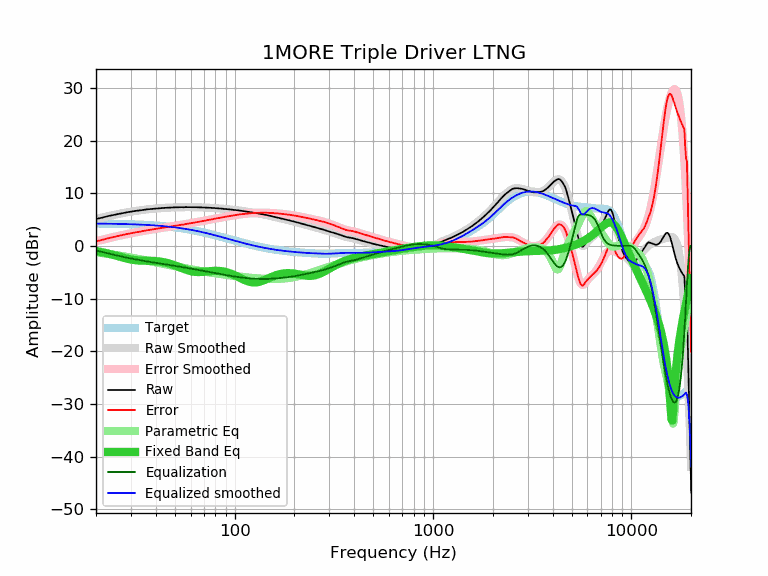

The file beside this chart, header and first rows:
frequency, raw, error, smoothed, error_smoothed, equalization, parametric_eq, equalized_raw, equalized_smoothed, target
20, 5.13, 0.89, 5.11, 0.87, -0.87, -0.99, 4.26, 4.24, 4.24
21, 5.27, 1.04, 5.29, 1.07, -1.07, -1.13, 4.20, 4.23, 4.23
22, 5.47, 1.25, 5.47, 1.25, -1.25, -1.29, 4.21, 4.22, 4.22
23, 5.65, 1.44, 5.64, 1.43, -1.43, -1.46, 4.21, 4.21, 4.21
24, 5.80, 1.60, 5.79, 1.60, -1.60, -1.63, 4.20, 4.20, 4.20
25, 5.96, 1.77, 5.94, 1.75, -1.75, -1.82, 4.20, 4.18, 4.18
26, 6.07, 1.90, 6.07, 1.90, -1.90, -2.00, 4.17, 4.17, 4.17
27, 6.19, 2.03, 6.19, 2.03, -2.03, -2.17, 4.15, 4.16, 4.16
28, 6.31, 2.17, 6.30, 2.16, -2.16, -2.33, 4.15, 4.14, 4.14
29, 6.41, 2.28, 6.40, 2.28, -2.28, -2.47, 4.13, 4.12, 4.12
30, 6.50, 2.39, 6.50, 2.39, -2.39, -2.59, 4.11, 4.11, 4.11
31, 6.58, 2.49, 6.58, 2.49, -2.49, -2.68, 4.08, 4.09, 4.09
32, 6.67, 2.60, 6.66, 2.59, -2.59, -2.74, 4.07, 4.07, 4.07
33, 6.72, 2.67, 6.73, 2.68, -2.68, -2.78, 4.03, 4.05, 4.05
34, 6.80, 2.77, 6.80, 2.77, -2.77, -2.80, 4.02, 4.03, 4.03
35, 6.86, 2.85, 6.86, 2.86, -2.86, -2.82, 4.00, 4.00, 4.00
36, 6.93, 2.95, 6.92, 2.94, -2.94, -2.82, 3.99, 3.98, 3.98
37, 6.97, 3.01, 6.97, 3.01, -3.01, -2.83, 3.95, 3.95, 3.95
38, 7.02, 3.09, 7.01, 3.09, -3.09, -2.84, 3.93, 3.92, 3.92
39, 7.06, 3.16, 7.05, 3.16, -3.16, -2.86, 3.90, 3.90, 3.90
40, 7.10, 3.23, 7.09, 3.22, -3.22, -2.89, 3.87, 3.87, 3.87
41, 7.12, 3.28, 7.12, 3.29, -3.29, -2.93, 3.83, 3.84, 3.84
42, 7.15, 3.34, 7.15, 3.35, -3.35, -2.98, 3.80, 3.81, 3.81
43, 7.19, 3.41, 7.18, 3.41, -3.41, -3.04, 3.78, 3.77, 3.77
44, 7.21, 3.47, 7.21, 3.47, -3.47, -3.11, 3.74, 3.74, 3.74
45, 7.23, 3.52, 7.23, 3.53, -3.53, -3.19, 3.70, 3.70, 3.70
46, 7.25, 3.58, 7.25, 3.58, -3.58, -3.28, 3.66, 3.67, 3.67
47, 7.28, 3.65, 7.27, 3.64, -3.64, -3.38, 3.64, 3.63, 3.63
48, 7.28, 3.69, 7.29, 3.69, -3.69, -3.49, 3.58, 3.59, 3.59
49, 7.32, 3.76, 7.30, 3.75, -3.75, -3.60, 3.57, 3.55, 3.55
50, 7.32, 3.81, 7.31, 3.80, -3.80, -3.72, 3.52, 3.51, 3.51
51, 7.32, 3.85, 7.32, 3.85, -3.85, -3.84, 3.46, 3.47, 3.47
52, 7.32, 3.89, 7.33, 3.90, -3.90, -3.97, 3.41, 3.43, 3.43
53, 7.34, 3.95, 7.33, 3.95, -3.95, -4.09, 3.38, 3.38, 3.38
54, 7.36, 4.02, 7.34, 4.00, -4.00, -4.21, 3.35, 3.34, 3.34
55, 7.32, 4.02, 7.34, 4.05, -4.05, -4.33, 3.26, 3.29, 3.29
56, 7.36, 4.11, 7.35, 4.10, -4.10, -4.44, 3.25, 3.25, 3.25
57, 7.36, 4.16, 7.35, 4.15, -4.15, -4.54, 3.20, 3.20, 3.20
58, 7.36, 4.21, 7.36, 4.20, -4.20, -4.63, 3.15, 3.15, 3.15
59, 7.36, 4.25, 7.36, 4.26, -4.26, -4.72, 3.10, 3.10, 3.10
60, 7.36, 4.30, 7.36, 4.30, -4.30, -4.79, 3.05, 3.05, 3.05
61, 7.36, 4.35, 7.36, 4.35, -4.35, -4.85, 3.00, 3.00, 3.00
62, 7.36, 4.40, 7.35, 4.40, -4.40, -4.89, 2.96, 2.95, 2.95
63, 7.36, 4.45, 7.34, 4.44, -4.44, -4.93, 2.91, 2.90, 2.90
64, 7.34, 4.49, 7.34, 4.49, -4.49, -4.95, 2.85, 2.85, 2.85
65, 7.33, 4.53, 7.33, 4.53, -4.53, -4.96, 2.80, 2.80, 2.80
66, 7.32, 4.57, 7.32, 4.57, -4.57, -4.97, 2.74, 2.74, 2.74
67, 7.32, 4.62, 7.31, 4.61, -4.61, -4.96, 2.70, 2.69, 2.69
68, 7.28, 4.64, 7.30, 4.66, -4.66, -4.95, 2.62, 2.64, 2.64
69, 7.28, 4.69, 7.29, 4.70, -4.70, -4.93, 2.57, 2.59, 2.59
70, 7.28, 4.74, 7.28, 4.75, -4.75, -4.91, 2.53, 2.53, 2.53
71, 7.28, 4.80, 7.27, 4.79, -4.79, -4.89, 2.48, 2.48, 2.48
72, 7.28, 4.85, 7.26, 4.84, -4.84, -4.87, 2.44, 2.42, 2.42
73, 7.27, 4.90, 7.25, 4.88, -4.88, -4.84, 2.38, 2.37, 2.37
74, 7.23, 4.91, 7.24, 4.93, -4.93, -4.82, 2.30, 2.31, 2.31
75, 7.23, 4.97, 7.23, 4.97, -4.97, -4.80, 2.26, 2.26, 2.26
76, 7.23, 5.02, 7.22, 5.01, -5.01, -4.78, 2.22, 2.21, 2.21
77, 7.19, 5.03, 7.20, 5.05, -5.05, -4.77, 2.14, 2.15, 2.15
78, 7.19, 5.09, 7.19, 5.09, -5.09, -4.75, 2.10, 2.10, 2.10
79, 7.19, 5.14, 7.17, 5.13, -5.13, -4.75, 2.06, 2.04, 2.04
... 553 more rows
